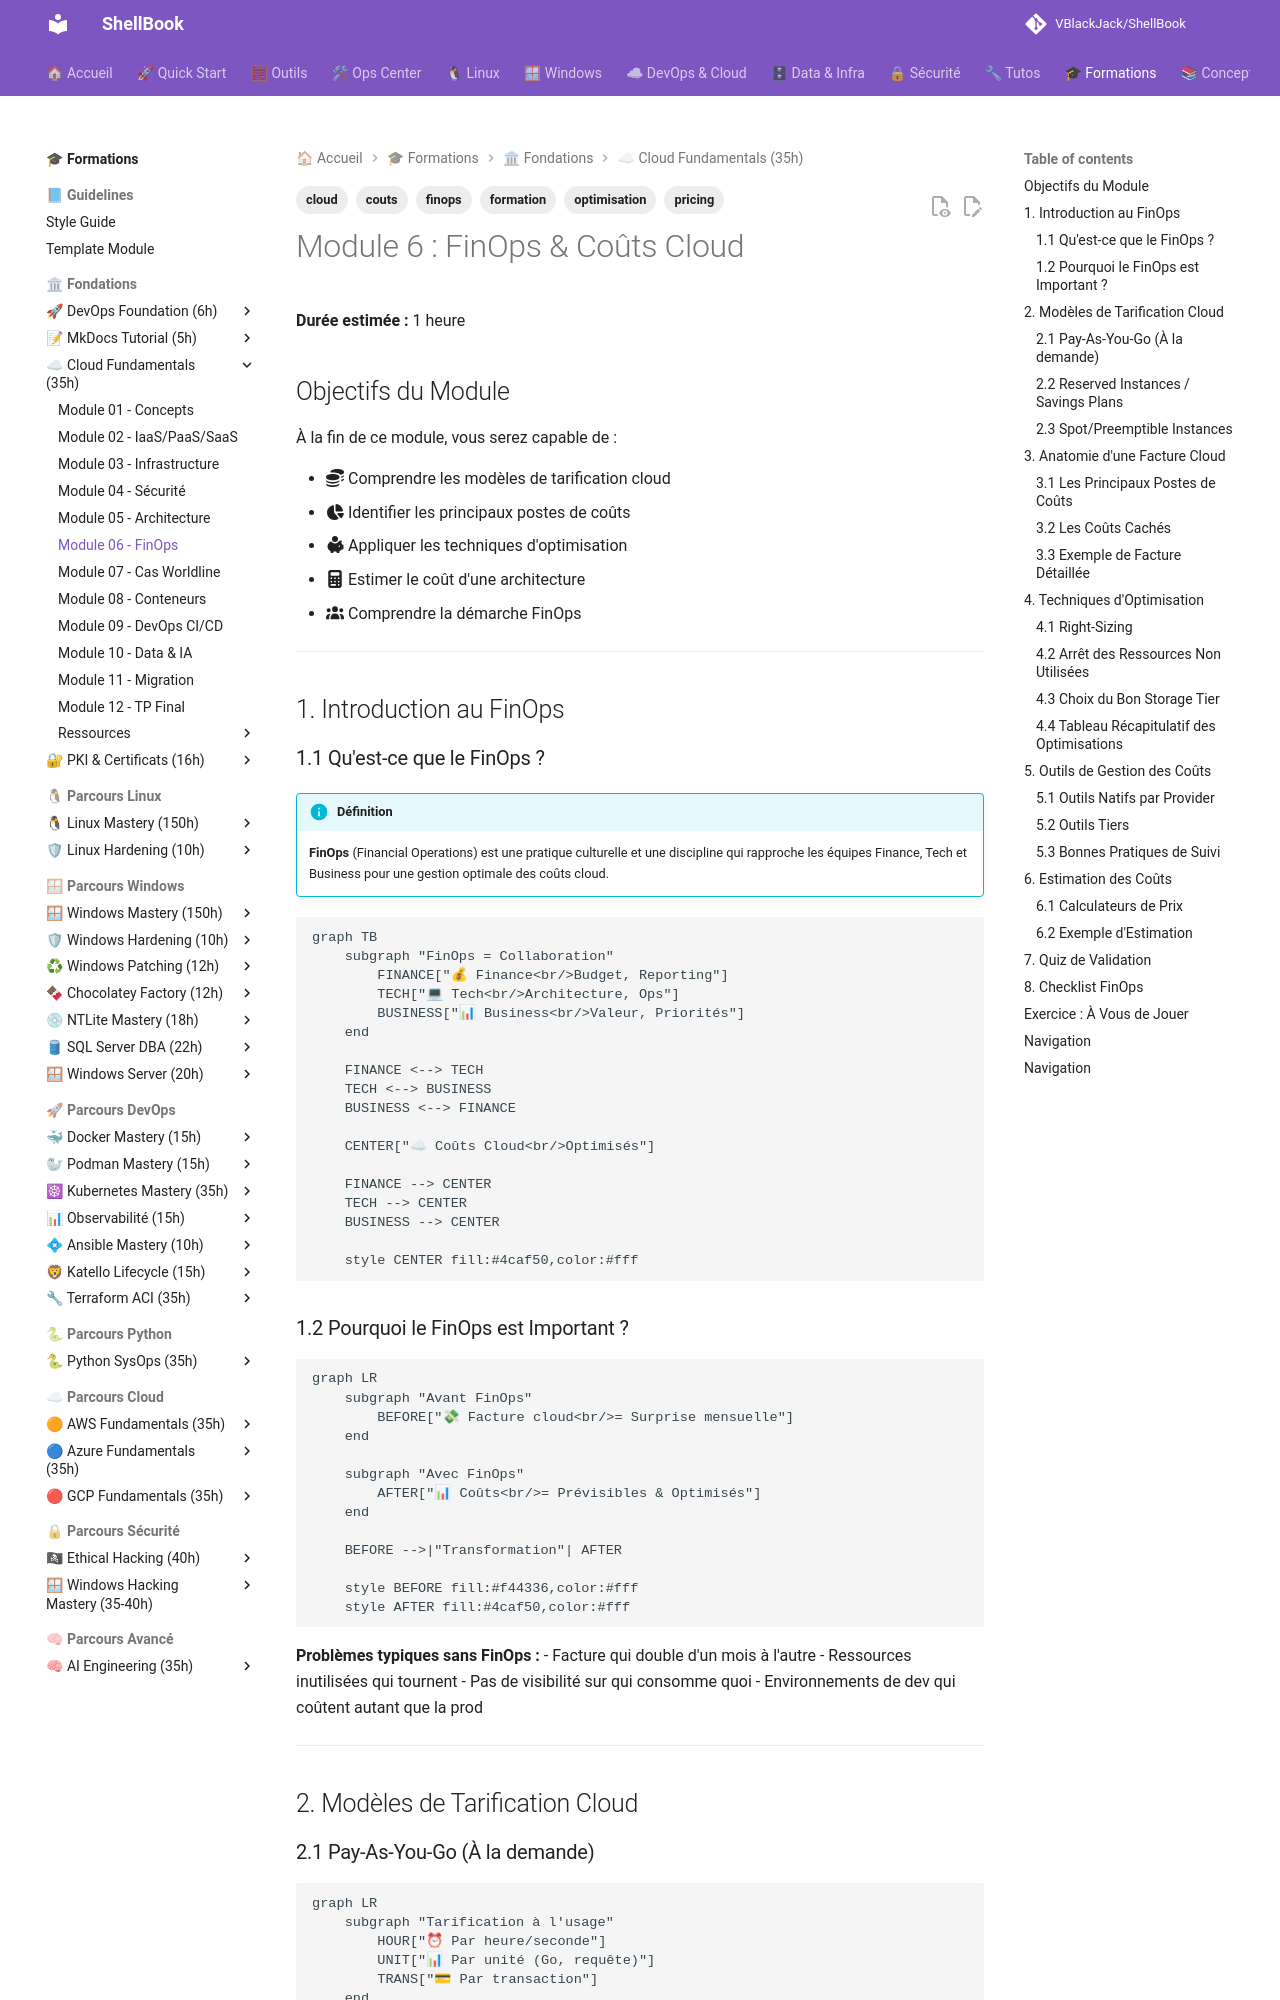

repository: VBlackJack/ShellBook · page: formations/cloud-fundamentals/06-module/index.html · generator: mkdocs

---
tags:
  - formation
  - cloud
  - finops
  - couts
  - pricing
  - optimisation
---

# Module 6 : FinOps & Coûts Cloud

**Durée estimée :** 1 heure

## Objectifs du Module

À la fin de ce module, vous serez capable de :

- :fontawesome-solid-coins: Comprendre les modèles de tarification cloud
- :fontawesome-solid-chart-pie: Identifier les principaux postes de coûts
- :fontawesome-solid-piggy-bank: Appliquer les techniques d'optimisation
- :fontawesome-solid-calculator: Estimer le coût d'une architecture
- :fontawesome-solid-users: Comprendre la démarche FinOps

---

## 1. Introduction au FinOps

### 1.1 Qu'est-ce que le FinOps ?

!!! info "Définition"
    **FinOps** (Financial Operations) est une pratique culturelle et une discipline qui rapproche les équipes Finance, Tech et Business pour une gestion optimale des coûts cloud.

```mermaid
graph TB
    subgraph "FinOps = Collaboration"
        FINANCE["💰 Finance<br/>Budget, Reporting"]
        TECH["💻 Tech<br/>Architecture, Ops"]
        BUSINESS["📊 Business<br/>Valeur, Priorités"]
    end

    FINANCE <--> TECH
    TECH <--> BUSINESS
    BUSINESS <--> FINANCE

    CENTER["☁ Coûts Cloud<br/>Optimisés"]

    FINANCE --> CENTER
    TECH --> CENTER
    BUSINESS --> CENTER

    style CENTER fill:#4caf50,color:#fff
```

### 1.2 Pourquoi le FinOps est Important ?

```mermaid
graph LR
    subgraph "Avant FinOps"
        BEFORE["💸 Facture cloud<br/>= Surprise mensuelle"]
    end

    subgraph "Avec FinOps"
        AFTER["📊 Coûts<br/>= Prévisibles & Optimisés"]
    end

    BEFORE -->|"Transformation"| AFTER

    style BEFORE fill:#f44336,color:#fff
    style AFTER fill:#4caf50,color:#fff
```

**Problèmes typiques sans FinOps :**
- Facture qui double d'un mois à l'autre
- Ressources inutilisées qui tournent
- Pas de visibilité sur qui consomme quoi
- Environnements de dev qui coûtent autant que la prod

---

## 2. Modèles de Tarification Cloud

### 2.1 Pay-As-You-Go (À la demande)

```mermaid
graph LR
    subgraph "Tarification à l'usage"
        HOUR["⏰ Par heure/seconde"]
        UNIT["📊 Par unité (Go, requête)"]
        TRANS["💳 Par transaction"]
    end

    style HOUR fill:#2196f3,color:#fff
    style UNIT fill:#4caf50,color:#fff
    style TRANS fill:#FF9800800800,color:#fff
```

| Service | Unité de facturation | Exemple de prix |
|---------|----------------------|-----------------|
| **VM (EC2, Azure VM)** | Par heure/seconde | $0.10/heure |
| **Object Storage (S3)** | Par Go stocké + requêtes | $0.023/Go/mois |
| **Data Transfer** | Par Go sortant | $0.09/Go |
| **Serverless (Lambda)** | Par exécution + durée | $0.0000002/requête |
| **Database (RDS)** | Par heure + stockage | $0.05/heure + $0.10/Go |
